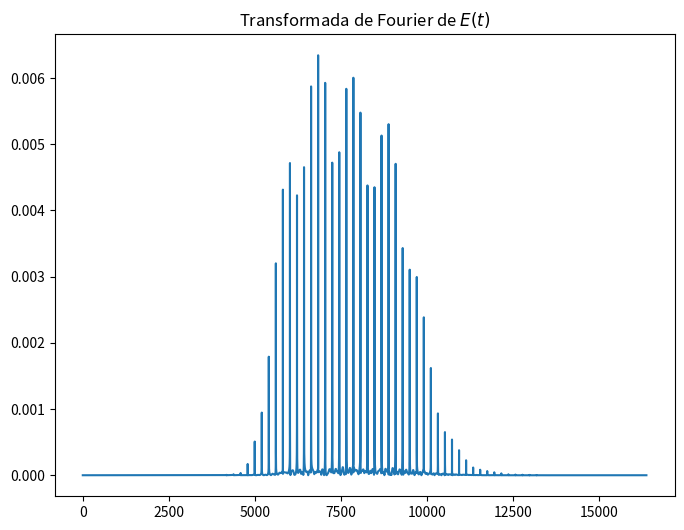

The matplotlib source for this figure:
"""
    Simulation of the rate equations used to discribe the dynamics of the
    carrier density (N(t)), the photon density (S(t)) and optical phase (phi(t))

    The simulation is done without taking into account the noise and the
    inyection terms

    author: JaimeDGP
    latest version: 5 March 2019

                    ---------------
                    |    INDICE   |
                    ---------------

    CONSTANTES.................................................39

        Fisicas...........................................39
        Articulo..........................................50

            Tabla.....................................54
            Recopilado................................73
            Angel Valle...............................81
            Diego Chaves..............................92

        Muestreo..........................................103
        Simulacion........................................130

    Vectores..................................................202
    Simulacion................................................220
    Representacion............................................241

"""

import numpy as np
import matplotlib.pyplot as plt
import cmath

#####################################
##       CONSTANTES FISICAS (PDB)
#####################################

c0 = 299792458 # speed of light in vacuum [m s^-1]
e = 1.6021766208 *10**(-19) # electron charge[C]
h = 6.626070040 *10**(-34) # Plank's constant [J s]

################################################################################
##    Datos tomados del articulo cientifico
##
##       NUMERICAL AND EXPERIMENTAL ANALYSIS OF OPTICAL FREQUECY COMB GENERATION
##                    IN GAIN-SWITCHED SEMICONDUCTOR LASERS
################################################################################

#---------------------------------------------------
# Table 1: Summary of main simulation parameters
#---------------------------------------------------

vAct = 1.53 *10**(-17) # active volume [m^3]
gamma = 0.06 # optical confinement factor
nTr = 1.3 *10**(24) # transparency carrier density [m^-3]
B = 1.5 *10**(-25) # spontaneous coefficient [m^3 ns^-1]
dGdN = 4.38 *10**(-20) # differential gain [m^2]
tauP = 2.17*10**(-3) # photon lifetime [ns]
A = 0.28 # non-radiative coefficient [ns^-1]
C = 9.0 *10**(-50) # Auger recombination coefficient [m^6 ns^-1]
beta = 5.3 *10**(-6) #fraction of spontaneous emission coupled in2 lasing mode
epsilon = 1.97 *10**(-23) # non-linear gain coefficient [m^3]
alpha = 3 # linewidth engancement factor

etaF = 0.17 # in-fiber external quantum efficiency
f0 = c0 / (1.546823 * 10**(-6))# emission frequency [Hz]

#---------------------------------------------------
# Recopilado por el articulo
#---------------------------------------------------

iBias = 34 *10**(-12) # bias current [C ns^-1]
fR = 5 #  [GHz]
vRF = 1.8 *10**(-9) #RMS voltage value of the signal generator [V]

#---------------------------------------------------
# Facilitados por Angel Valle
#---------------------------------------------------

ng = 3.5 # index of the 
vg = c0/ng *10**(-9)# group velocity [m ns^-1]

cLoss = 1 # loss coeficient accounting for the frequency
zL = 50 # impedance of the laser module [ohms]
z0 = 50 # generator output impedance [ohms]

#---------------------------------------------------
# Facilitados por las medidas de Diego Chaves
#---------------------------------------------------

dfdT = -12.7 # temperature coefficient of the emission frequency [GHz/K]
tempIntev = 2.09 # the difference between the active region temp at the
                 # operating conditiona and at the threshold for Ibias = 34 mA

################################################################################
##  Valores del muestreo para la simulacion
##
##      datos para el calculo de las ventanas de estudio, tiempos de
##      muestre para la FFT y tiempos de integracion
################################################################################
"""
    Datos tomados del programa en Fortran de Angel Valle

nv = 20 # N de ventanas (para promediar) N natural
ttran  = 80 # Tiempo necesario para superar el transitorio(ns)
tventana = 40.96 # Tiempo de la ventana (ns)
tfinal = ttran + nv*tventana# Tiempo total que simulamos
delta = 0.25 #???d-2???? # Tiempo de muestreo para la FFT (ns)
tr = tfinal-ttran # Tiempo real que se utiliza para la FFT
no = int(tventana/delta) # N de valores de DFT (potencia de 2)

"""

nWindw = 1 # numero de ventanas (para promediar) N natural
tWindw = 40.96 # tiempo de la ventana [ns]
tFinal = nWindw * tWindw # tiempo total simulado

tIntev = 1 *10**(-5) # tiempo de integracion [ns]
nTime = int(tWindw / tIntev)

delta = 0.0025 # tiempo de muestreo para la FFT [ns]
nFFT = int(tWindw / delta) # numero de puntos de la FFT (potencia de 2)
ndelta = 250.0

################################################################################
##  Constantes a user durante la simulacion
##
##      se computan antes para disminuir el numero de calculos
################################################################################

#   Delta_t I_bias
# -----------------
#      e Vact
tIeV = (tIntev * iBias) / (e*vAct)

#   tIntev cLoss 2 sqrt(2) vRF
# ------------------------------
#       e vAct (z0 + zL)
amplit = (tIntev * cLoss * 2 * np.sqrt(2) * vRF) / (e * vAct * (z0 + zL))

angFreq = 2 * np.pi * fR

aTIntv = A * tIntev
bTIntv = B * tIntev
cTIntv = C * tIntev

#       dg
#   vg ---- tIntev
#       dN
vgT = vg * dGdN * tIntev

#       dg
#   vg ---- tIntev Ntr
#       dN
vgtN = vgT * nTr

#       dg
#   vg ---- tIntev Gamma
#       dN
vgTGmm = vgT * gamma

#       dg
#   vg ---- tIntev Gamma Ntr
#       dN
vgTGmmN = vgTGmm * nTr

intTtau = tIntev / tauP

btGmm = beta * gamma

#    alpha      dg
#   ------- vg ---- tIntev Gamma
#      2        dN
aphvgTGmm = (alpha / 2) * vgTGmm

#    alpha      dg
#   ------- vg ---- tIntev Gamma Ntr
#      2        dN
aphvgTGmmN = aphvgTGmm * nTr

aphintTtau = (alpha / 2) * intTtau

#       TEMPERATURE TERM
#
#        df
#  2 pi ---- TempIntev tIntev
#        dT
tmp = 2 * np.pi *dfdT * tempIntev * tIntev

# Fase constant
faseConstant = aphvgTGmmN + aphintTtau - tmp

#        h f0 Vact
# etaF -------------
#       Gamma tauP
constP = (etaF * h * f0 * vAct) / (gamma * tauP)

################################################################################
##  Inicializar los vectores de tiempo (time), de la densidad de portadores (N)
##      densidad de fotones (S) y de la fase optica (Phi)
################################################################################

time = np.linspace(0, tFinal, nTime, dtype=np.float64)
N = np.zeros(nTime, dtype=np.float64)
S = np.zeros(nTime, dtype=np.float64)
Phi = np.zeros(nTime, dtype=np.float64)

opField = np.zeros(nFFT, dtype=complex)
topField = np.linspace(0, tFinal, nFFT, dtype=np.float64)

# Se definen las condiciones iniciales para resolver la EDO
N[0] = nTr
S[0] = 10**(20)
Phi[0] = 0

opField[0] = np.sqrt(constP * S[0])

############################
##  Iniciar Simulacion
############################

sint = np.sin(angFreq*time)
TFprom = 0

for win in range(0, nWindw):
    for i in range(0, nTime-1):

        bTN = bTIntv * N[i] * N[i]

        invS = 1 / ((1/S[i]) + epsilon)

        N[i+1] = (N[i] + tIeV + amplit*sint[i] - aTIntv*N[i] - bTN -
                                    (cTIntv*N[i]**3) - vgT*N[i]*invS + vgtN*invS)

        S[i+1] = S[i] + vgTGmm*N[i]*invS - vgTGmmN*invS - intTtau*S[i] + btGmm*bTN

        Phi[i+1] = Phi[i] + aphvgTGmm*N[i] - faseConstant

        if ((i+1) % ndelta) == 0:

            index = int((i+1)/ndelta)
            opField[index] = np.sqrt(constP * S[i+1]) * np.exp(1j*Phi[i+1])

    transFourier = np.fft.fft(opField)
    TFprom += np.fft.fftshift(transFourier)/nWindw

#########################################
##  Representacion de los Datos
#########################################

fig = plt.figure(figsize=(8,6))
plt.plot(abs(TFprom))
#plt.xlabel("tiempo [ns]", fontsize=15)
#plt.ylabel("$E(t)$", fontsize=15)
plt.title("Transformada de Fourier de $E(t)$")
plt.show()
fig.savefig("./Efft.png")
